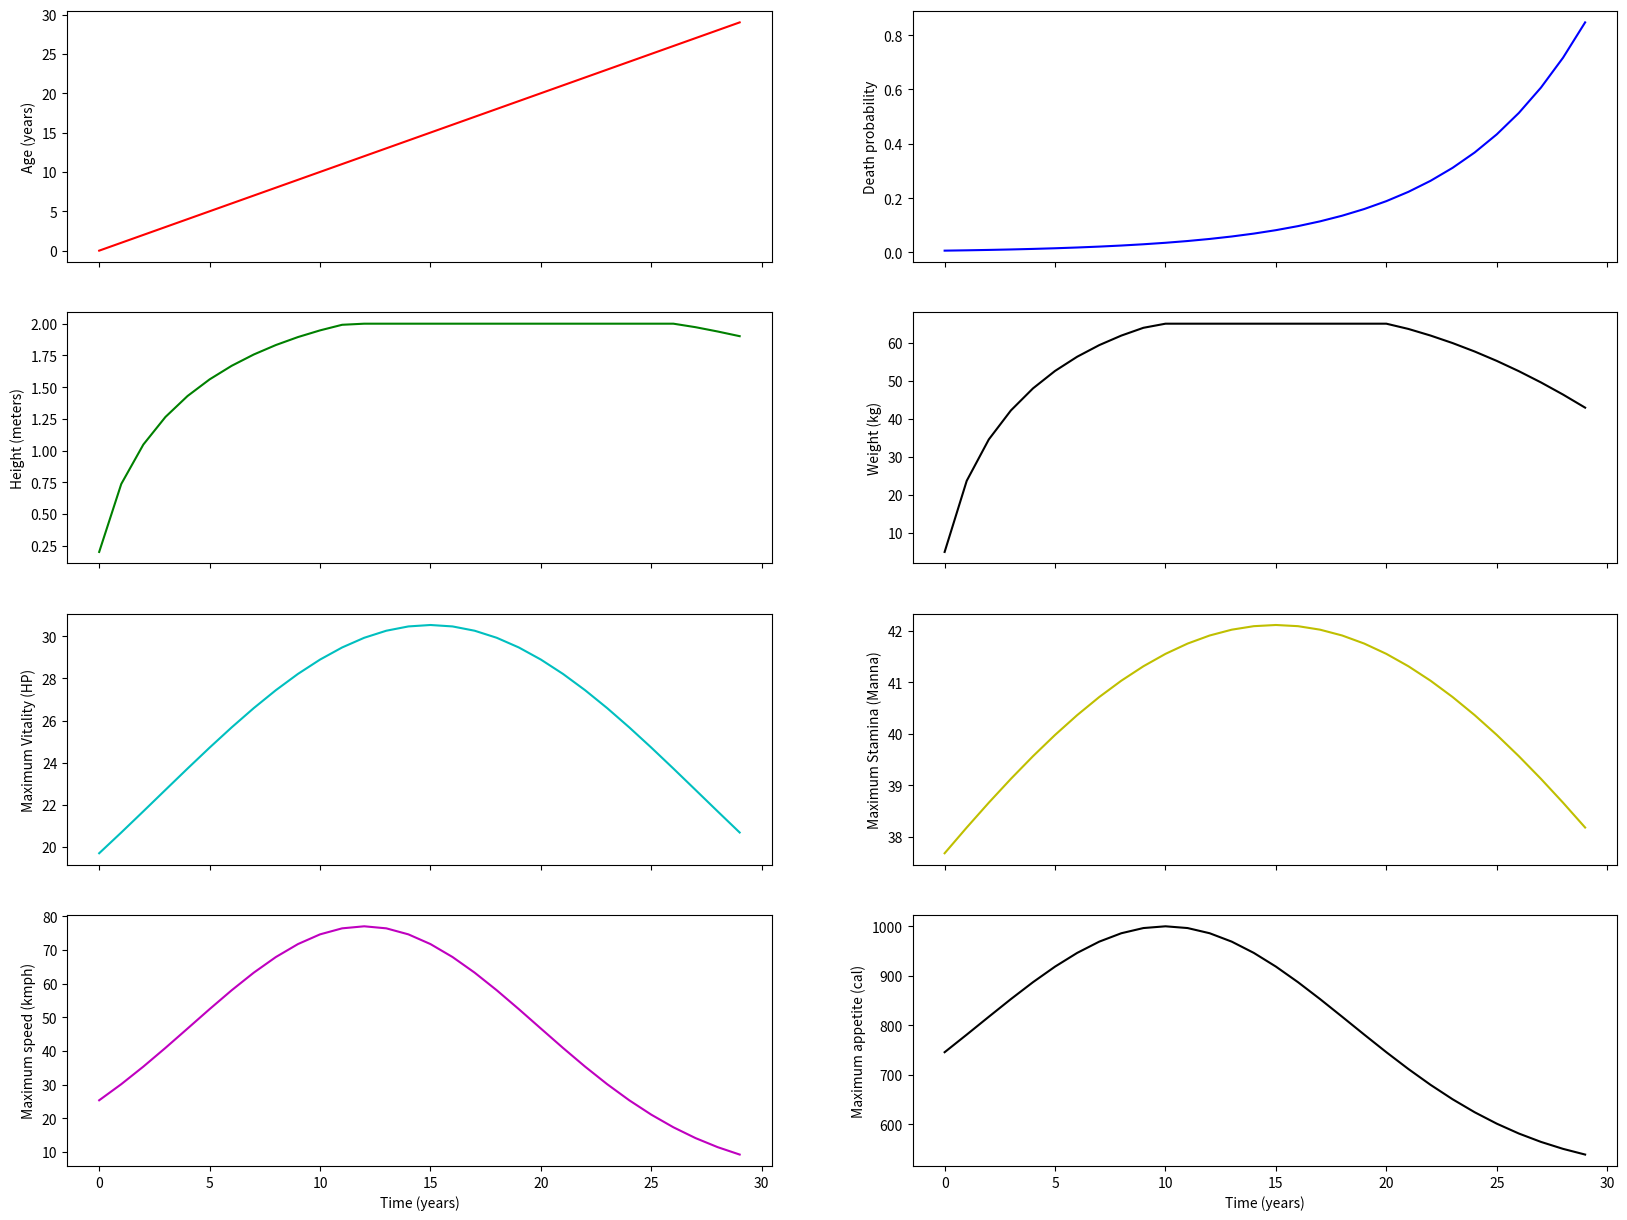

Recreate this plot in Python.
import matplotlib.pyplot as plt
import numpy as np

max_age = 30

plot_for = 'Appetite'
unit = 'cal'

time = np.array(range(0,max_age))

age = time # integer (0, max_age)

max_height = 2 # float (0, inf)
base_height = 0.2 # float (0, max_height)
height_multiplier = 0.55 # float (0, 1)
height = np.minimum(np.maximum(0.5 * (1 + height_multiplier) * np.log(time + 1) - np.power(time / max_age, 2) + base_height, base_height), max_height) # float (0, inf)

max_weight = 65 # float (0, inf)
base_weight = 5 # float (0, max_weight)
weight_multiplier = 0.9 # float (0, 1)
weight = np.minimum(np.maximum(weight_multiplier * max_age * np.log(time + 1) - (0.5/max_age) * np.power(time , 2*(0.75 + weight_multiplier/2)) + base_weight, base_weight), max_weight) # float (0, inf)

base_vitality = 10 # float (0, inf)
vitality_multiplier = 0.75 # float (0, 1)
max_vitality = base_vitality * (vitality_multiplier * 0.5 * np.power(max_age, 0.5) * np.power(np.e, -np.power(time - max_age*0.5, 2)/(max_age * base_vitality)) + 1) # float (0, inf)

base_stamina = 25 # float (0, inf)
stamina_multiplier = 0.25 # float (0, 1)
max_stamina = base_stamina * (stamina_multiplier * 0.5 * np.power(max_age, 0.5) * np.power(np.e, -np.power(time - max_age*0.5, 2)/(max_age * base_stamina)) + 1) # float (0, inf)

speed_multiplier = 0.75 # float (0, 1)
base_speed = 2 # float (0, inf)
max_speed = speed_multiplier * 100 * np.power(np.e, (-1/(speed_multiplier * np.power(max_age, 1.5))) * np.power(time - max_age/2.5, 2)) + base_speed # float (0, inf)

base_appetite = 500 # int (0, inf)
max_appetite = base_appetite + base_appetite *np.power(np.e, (-0.5/np.power(max_age, 1.25)) * np.power(time - max_age/3, 2)) # int (0, inf)

age_on_death = 5 # float (0, inf)
death_prob = np.minimum(1, np.power(np.e, age_on_death*(time/max_age - 1))) # float (0, 1)

fig, ax = plt.subplots(4, 2, sharex=True, figsize=(20,15))

ax[0,0].plot(time, age, '-r')
ax[0,0].set_ylabel("Age (years)")
ax[0,1].plot(time, death_prob, '-b')
ax[0,1].set_ylabel("Death probability")
ax[1,0].plot(time, height, '-g')
ax[1,0].set_ylabel("Height (meters)")
ax[1,1].plot(time, weight, '-k')
ax[1,1].set_ylabel("Weight (kg)")
ax[2,0].plot(time, max_vitality, '-c')
ax[2,0].set_ylabel("Maximum Vitality (HP)")
ax[2,1].plot(time, max_stamina, '-y')
ax[2,1].set_ylabel("Maximum Stamina (Manna)")
ax[3,0].plot(time, max_speed, '-m')
ax[3,0].set_ylabel("Maximum speed (kmph)")
ax[3,0].set_xlabel("Time (years)")
ax[3,1].plot(time, max_appetite, '-k')
ax[3,1].set_ylabel("Maximum appetite (cal)")
ax[3,1].set_xlabel("Time (years)")

plt.show()

